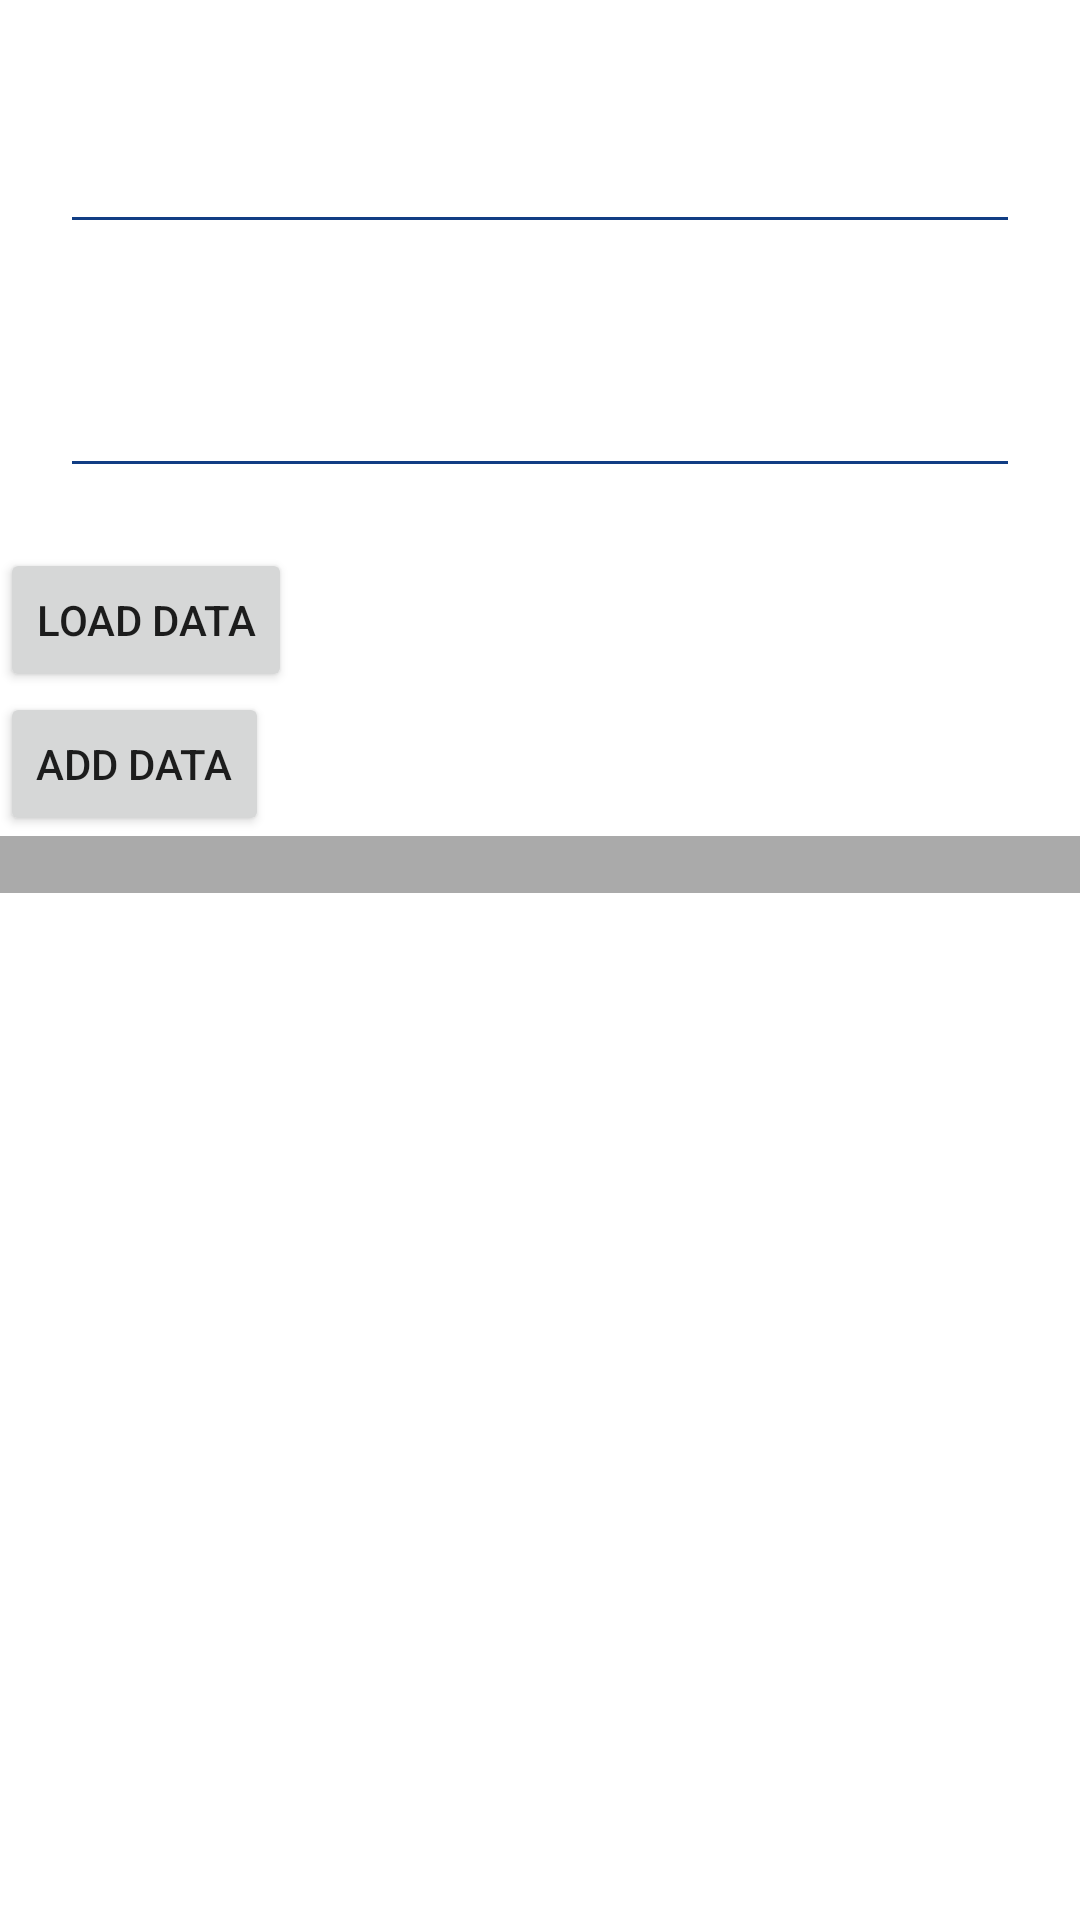

The Android layout XML behind this screen, and the referenced resources:
<!-- AndroidManifest.xml: application theme AppTheme -->
<!-- res/layout/activity_database_check.xml -->
<?xml version="1.0" encoding="utf-8"?>
<LinearLayout xmlns:android="http://schemas.android.com/apk/res/android"
    xmlns:app="http://schemas.android.com/apk/res-auto"
    xmlns:tools="http://schemas.android.com/tools"
    android:layout_width="match_parent"
    android:layout_height="match_parent"
    tools:context=".DatabaseCheckActivity"
    android:orientation="vertical"
    android:paddingTop="20dp">

    <EditText
        android:layout_width="match_parent"
        android:layout_height="wrap_content"
        android:id="@+id/editText_1"
        android:layout_margin="20dp"/>


    <EditText
        android:layout_width="match_parent"
        android:layout_height="wrap_content"
        android:id="@+id/editText_2"
        android:layout_margin="20dp"/>

    <Button
        android:layout_width="wrap_content"
        android:layout_height="wrap_content"
        android:text="Load Data"
        android:id="@+id/btnload" />

    <Button
        android:layout_width="wrap_content"
        android:layout_height="wrap_content"
        android:text="Add Data"
        android:id="@+id/btnadd"
        android:onClick="addStudent"/>

    <TextView
        android:layout_width="match_parent"
        android:layout_height="wrap_content"
        android:background="@android:color/darker_gray"
        android:id="@+id/database_textview"/>


</LinearLayout>
<!-- resources referenced by this layout -->
<resources>
  <style name="AppTheme" parent="Theme.MaterialComponents.Light.DarkActionBar">
          
          <item name="colorControlNormal">#113d84</item>
          <item name="colorControlActivated">#113d84</item>
          <item name="colorControlHighlight">#113d84</item>
          
          <item name="colorPrimary">@color/colorPrimary</item>
          <item name="colorPrimaryDark">@color/colorPrimaryDark</item>
          <item name="colorAccent">@color/colorAccent</item>
      </style>
  <color name="colorPrimary">#3F51B5</color>
  <color name="colorPrimaryDark">#303F9F</color>
  <color name="colorAccent">#FF4081</color>
</resources>
